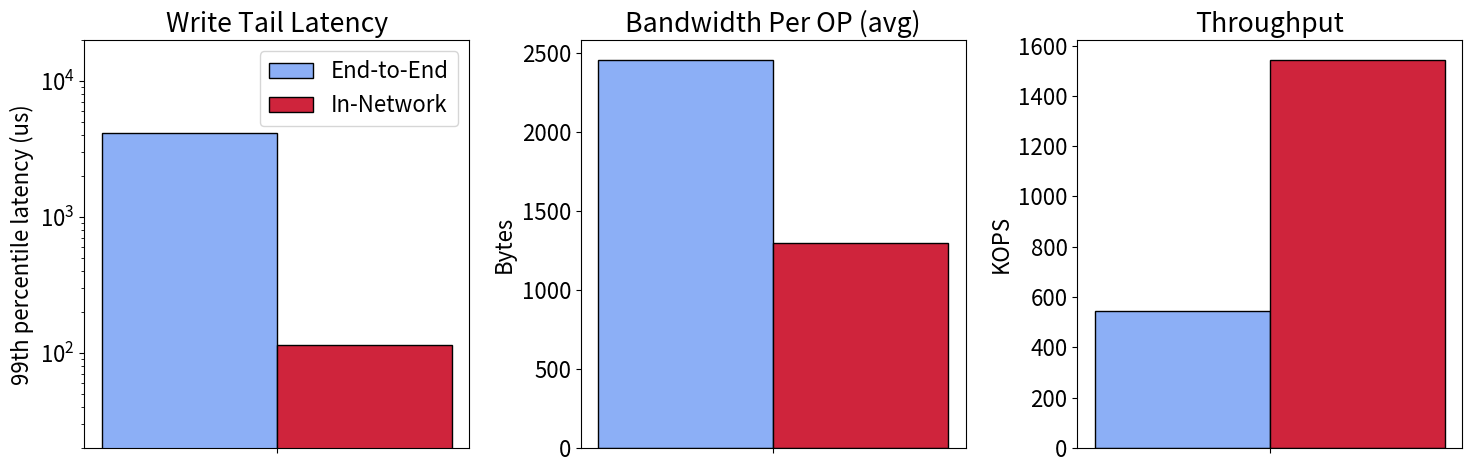

Here is the Python script that generated this plot:
import matplotlib.pyplot as plt
import numpy as np


def div_thousand (list):
    return [val /1000.0 for val in list]




cns_color='#00702eff'                     #indigo
qp_mapping_color='#9470b9ff'              #ruby
read_write_steering_color='#cf243cff'     #alice
write_steering_color='#ed7d31ff'          #kelly
default_clover_color='#8caff6ff'          #Coral 

read_write_steering_label='In-Network'
default_clover_label='End-to-End'

master_width=0.45

plt.rcParams.update({'font.size': 16})
fig, (ax1, ax2, ax3) = plt.subplots(1 ,3, figsize=(15,5), gridspec_kw={'width_ratios': [1,1,1]})

# Add some text for labels, title and custom x-axis tick labels, etc.
labels = [''] 
clover = [4179368.6]
read_write = [114996.0]

clover=div_thousand(clover)
read_write=div_thousand(read_write)

x = np.arange(len(labels))  # the label locations
width = master_width/2  # the width of the bars
div=1

rects0 = ax1.bar(x-(width/2), clover, width, label=default_clover_label,color=default_clover_color,edgecolor='k')
rects1 = ax1.bar(x+(width/2), read_write, width, label=read_write_steering_label,color=read_write_steering_color,edgecolor='k')

ax1.set_ylabel('99th percentile latency (us)')
#ax2.set_title('Write Latencies')
ax1.set_xticks(x)
ax1.set_xticklabels(labels)
ax1.set_yscale('log')
ax1.set_ylim(20,20000)
ax1.set_title("Write Tail Latency")
#ax1.set_xlabel("Write Tail Latency")
ax1.legend()

labels = [''] 
read_write = [1300]
clover = [2457]


x = np.arange(len(labels))  # the label locations
width = master_width/2  # the width of the bars
div=1

rects0 = ax2.bar(x-(width/2), clover, width, label=default_clover_label,color=default_clover_color,edgecolor='k')
rects1 = ax2.bar(x+(width/2), read_write, width, label=read_write_steering_label,color=read_write_steering_color,edgecolor='k')

ax2.set_ylabel('Bytes')
#ax2.set_title('Write Latencies')
ax2.set_xticks(x)
ax2.set_xticklabels(labels)
ax2.set_title("Bandwidth Per OP (avg)")

labels = [''] 

read_write = [1543334]
clover = [545840]
clover=div_thousand(clover)
read_write=div_thousand(read_write)


x = np.arange(len(labels))  # the label locations
width = master_width/2  # the width of the bars
div=1

rects0 = ax3.bar(x-(width/2), clover, width, label=default_clover_label,color=default_clover_color,edgecolor='k')
rects1 = ax3.bar(x+(width/2), read_write, width, label=read_write_steering_label,color=read_write_steering_color,edgecolor='k')

ax3.set_ylabel('KOPS')
#ax2.set_title('Write Latencies')
ax3.set_xticks(x)
ax3.set_xticklabels(labels)
ax3.set_title("Throughput")

#//ax.bar_label(rects2, padding=3)
figure_name="master_plot"
plt.tight_layout()
plt.savefig(figure_name+'.pdf')
plt.savefig(figure_name+'.png')